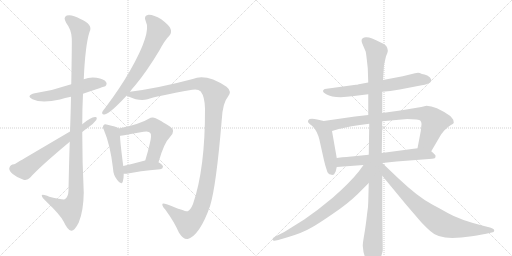
t = 0.00 s
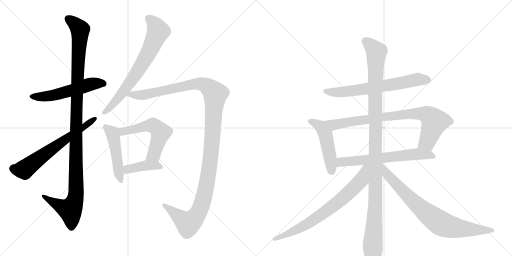
t = 2.57 s
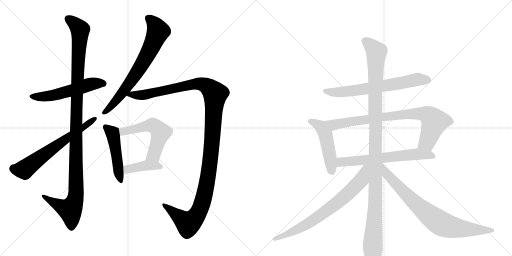
t = 5.13 s
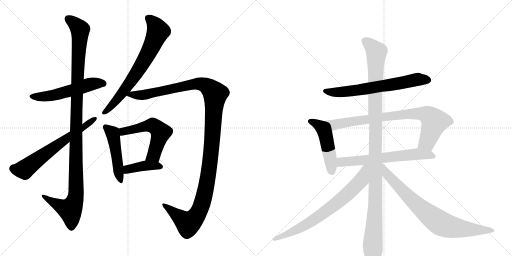
t = 7.70 s
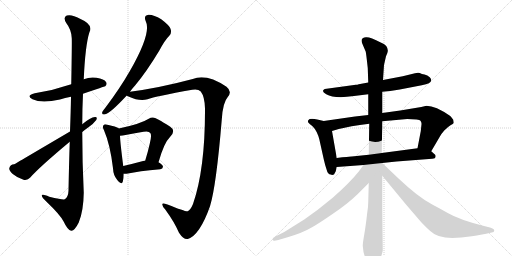
t = 10.27 s
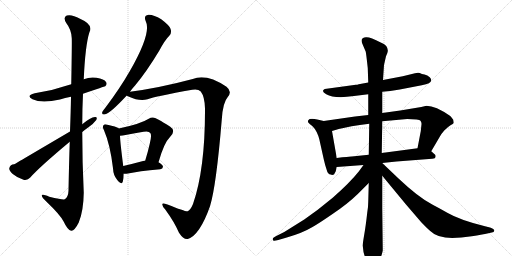
t = 12.83 s

The animated SVG that drew these frames (rendered in a browser with its animation timeline set to each time). Animation: 15 CSS @keyframes rules; one cycle of 12.83 s.

<svg version="1.1" viewBox="0 0 2048 1024" xmlns="http://www.w3.org/2000/svg">
  <g stroke="lightgray" stroke-dasharray="1,1" stroke-width="1" transform="scale(4, 4)">
    <line x1="0" y1="0" x2="256" y2="256"></line>
    <line x1="256" y1="0" x2="0" y2="256"></line>
    <line x1="128" y1="0" x2="128" y2="256"></line>
    <line x1="0" y1="128" x2="256" y2="128"></line>
    <line x1="256" y1="0" x2="512" y2="256"></line>
    <line x1="512" y1="0" x2="256" y2="256"></line>
    <line x1="384" y1="0" x2="384" y2="256"></line>
    <line x1="256" y1="128" x2="512" y2="128"></line>
  </g>
<g transform="scale(1, -1) translate(0, -850)">
   <style type="text/css">
    @keyframes keyframes0 {
      from {
       stroke: black;
       stroke-dashoffset: 550;
       stroke-width: 128;
       }
       64% {
       animation-timing-function: step-end;
       stroke: black;
       stroke-dashoffset: 0;
       stroke-width: 128;
       }
       to {
       stroke: black;
       stroke-width: 1024;
       }
       }
       #make-me-a-hanzi-animation-0 {
         animation: keyframes0 0.697591s both;
         animation-delay: 0.000000s;
         animation-timing-function: linear;
       }
    @keyframes keyframes1 {
      from {
       stroke: black;
       stroke-dashoffset: 1168;
       stroke-width: 128;
       }
       79% {
       animation-timing-function: step-end;
       stroke: black;
       stroke-dashoffset: 0;
       stroke-width: 128;
       }
       to {
       stroke: black;
       stroke-width: 1024;
       }
       }
       #make-me-a-hanzi-animation-1 {
         animation: keyframes1 1.200521s both;
         animation-delay: 0.697591s;
         animation-timing-function: linear;
       }
    @keyframes keyframes2 {
      from {
       stroke: black;
       stroke-dashoffset: 646;
       stroke-width: 128;
       }
       68% {
       animation-timing-function: step-end;
       stroke: black;
       stroke-dashoffset: 0;
       stroke-width: 128;
       }
       to {
       stroke: black;
       stroke-width: 1024;
       }
       }
       #make-me-a-hanzi-animation-2 {
         animation: keyframes2 0.775716s both;
         animation-delay: 1.898112s;
         animation-timing-function: linear;
       }
    @keyframes keyframes3 {
      from {
       stroke: black;
       stroke-dashoffset: 711;
       stroke-width: 128;
       }
       70% {
       animation-timing-function: step-end;
       stroke: black;
       stroke-dashoffset: 0;
       stroke-width: 128;
       }
       to {
       stroke: black;
       stroke-width: 1024;
       }
       }
       #make-me-a-hanzi-animation-3 {
         animation: keyframes3 0.828613s both;
         animation-delay: 2.673828s;
         animation-timing-function: linear;
       }
    @keyframes keyframes4 {
      from {
       stroke: black;
       stroke-dashoffset: 1288;
       stroke-width: 128;
       }
       81% {
       animation-timing-function: step-end;
       stroke: black;
       stroke-dashoffset: 0;
       stroke-width: 128;
       }
       to {
       stroke: black;
       stroke-width: 1024;
       }
       }
       #make-me-a-hanzi-animation-4 {
         animation: keyframes4 1.298177s both;
         animation-delay: 3.502441s;
         animation-timing-function: linear;
       }
    @keyframes keyframes5 {
      from {
       stroke: black;
       stroke-dashoffset: 484;
       stroke-width: 128;
       }
       61% {
       animation-timing-function: step-end;
       stroke: black;
       stroke-dashoffset: 0;
       stroke-width: 128;
       }
       to {
       stroke: black;
       stroke-width: 1024;
       }
       }
       #make-me-a-hanzi-animation-5 {
         animation: keyframes5 0.643880s both;
         animation-delay: 4.800618s;
         animation-timing-function: linear;
       }
    @keyframes keyframes6 {
      from {
       stroke: black;
       stroke-dashoffset: 557;
       stroke-width: 128;
       }
       64% {
       animation-timing-function: step-end;
       stroke: black;
       stroke-dashoffset: 0;
       stroke-width: 128;
       }
       to {
       stroke: black;
       stroke-width: 1024;
       }
       }
       #make-me-a-hanzi-animation-6 {
         animation: keyframes6 0.703288s both;
         animation-delay: 5.444499s;
         animation-timing-function: linear;
       }
    @keyframes keyframes7 {
      from {
       stroke: black;
       stroke-dashoffset: 404;
       stroke-width: 128;
       }
       57% {
       animation-timing-function: step-end;
       stroke: black;
       stroke-dashoffset: 0;
       stroke-width: 128;
       }
       to {
       stroke: black;
       stroke-width: 1024;
       }
       }
       #make-me-a-hanzi-animation-7 {
         animation: keyframes7 0.578776s both;
         animation-delay: 6.147786s;
         animation-timing-function: linear;
       }
    @keyframes keyframes8 {
      from {
       stroke: black;
       stroke-dashoffset: 673;
       stroke-width: 128;
       }
       69% {
       animation-timing-function: step-end;
       stroke: black;
       stroke-dashoffset: 0;
       stroke-width: 128;
       }
       to {
       stroke: black;
       stroke-width: 1024;
       }
       }
       #make-me-a-hanzi-animation-8 {
         animation: keyframes8 0.797689s both;
         animation-delay: 6.726562s;
         animation-timing-function: linear;
       }
    @keyframes keyframes9 {
      from {
       stroke: black;
       stroke-dashoffset: 490;
       stroke-width: 128;
       }
       61% {
       animation-timing-function: step-end;
       stroke: black;
       stroke-dashoffset: 0;
       stroke-width: 128;
       }
       to {
       stroke: black;
       stroke-width: 1024;
       }
       }
       #make-me-a-hanzi-animation-9 {
         animation: keyframes9 0.648763s both;
         animation-delay: 7.524251s;
         animation-timing-function: linear;
       }
    @keyframes keyframes10 {
      from {
       stroke: black;
       stroke-dashoffset: 830;
       stroke-width: 128;
       }
       73% {
       animation-timing-function: step-end;
       stroke: black;
       stroke-dashoffset: 0;
       stroke-width: 128;
       }
       to {
       stroke: black;
       stroke-width: 1024;
       }
       }
       #make-me-a-hanzi-animation-10 {
         animation: keyframes10 0.925456s both;
         animation-delay: 8.173014s;
         animation-timing-function: linear;
       }
    @keyframes keyframes11 {
      from {
       stroke: black;
       stroke-dashoffset: 641;
       stroke-width: 128;
       }
       68% {
       animation-timing-function: step-end;
       stroke: black;
       stroke-dashoffset: 0;
       stroke-width: 128;
       }
       to {
       stroke: black;
       stroke-width: 1024;
       }
       }
       #make-me-a-hanzi-animation-11 {
         animation: keyframes11 0.771647s both;
         animation-delay: 9.098470s;
         animation-timing-function: linear;
       }
    @keyframes keyframes12 {
      from {
       stroke: black;
       stroke-dashoffset: 1177;
       stroke-width: 128;
       }
       79% {
       animation-timing-function: step-end;
       stroke: black;
       stroke-dashoffset: 0;
       stroke-width: 128;
       }
       to {
       stroke: black;
       stroke-width: 1024;
       }
       }
       #make-me-a-hanzi-animation-12 {
         animation: keyframes12 1.207845s both;
         animation-delay: 9.870117s;
         animation-timing-function: linear;
       }
    @keyframes keyframes13 {
      from {
       stroke: black;
       stroke-dashoffset: 743;
       stroke-width: 128;
       }
       71% {
       animation-timing-function: step-end;
       stroke: black;
       stroke-dashoffset: 0;
       stroke-width: 128;
       }
       to {
       stroke: black;
       stroke-width: 1024;
       }
       }
       #make-me-a-hanzi-animation-13 {
         animation: keyframes13 0.854655s both;
         animation-delay: 11.077962s;
         animation-timing-function: linear;
       }
    @keyframes keyframes14 {
      from {
       stroke: black;
       stroke-dashoffset: 800;
       stroke-width: 128;
       }
       72% {
       animation-timing-function: step-end;
       stroke: black;
       stroke-dashoffset: 0;
       stroke-width: 128;
       }
       to {
       stroke: black;
       stroke-width: 1024;
       }
       }
       #make-me-a-hanzi-animation-14 {
         animation: keyframes14 0.901042s both;
         animation-delay: 11.932617s;
         animation-timing-function: linear;
       }
</style>
<path d="M 332 475 Q 419 505 421 505 Q 430 514 424 522 Q 417 534 386 539 Q 359 543 335 533 L 285 513 Q 212 488 139 477 Q 102 468 130 453 Q 166 435 240 452 Q 259 458 284 463 L 332 475 Z" fill="lightgray"></path> 
<path d="M 279 283 Q 276 196 274 87 Q 273 62 259 53 Q 253 50 197 63 Q 166 76 167 67 Q 168 60 186 43 Q 241 -9 255 -37 Q 270 -70 285 -73 Q 298 -74 315 -40 Q 334 6 335 79 Q 329 200 329 322 L 329 353 Q 329 414 332 475 L 335 533 Q 341 669 358 722 Q 374 752 320 775 Q 287 794 267 788 Q 251 781 265 758 Q 286 731 287 697 Q 288 678 285 513 L 284 463 Q 283 402 280 324 L 279 283 Z" fill="lightgray"></path> 
<path d="M 329 322 Q 341 332 355 342 Q 374 355 385 370 Q 391 383 380 382 Q 362 381 329 353 L 280 324 Q 61 195 57 193 Q 41 193 37 177 Q 36 167 51 154 Q 70 138 94 131 Q 110 127 121 140 Q 158 182 279 283 L 329 322 Z" fill="lightgray"></path> 
<path d="M 520 483 Q 529 496 541 509 Q 587 564 638 649 Q 659 689 678 708 Q 688 720 682 735 Q 678 748 645 773 Q 614 792 594 791 Q 573 788 583 765 Q 607 719 520 567 Q 480 497 422 420 Q 412 408 409 402 Q 406 389 421 393 Q 440 396 507 468 L 520 483 Z" fill="lightgray"></path> 
<path d="M 507 468 Q 508 467 514 464 Q 559 443 590 453 Q 621 465 769 491 Q 793 495 803 484 Q 819 463 820 416 Q 821 176 772 34 Q 762 10 751 5 Q 744 2 670 32 Q 652 38 650 35 Q 646 28 661 12 Q 698 -39 716 -81 Q 734 -109 751 -106 Q 799 -91 840 25 Q 865 106 887 371 Q 891 440 911 462 Q 930 484 906 503 Q 825 557 771 534 Q 636 498 520 483 C 490 479 484 478 507 468 Z" fill="lightgray"></path> 
<path d="M 475 336 L 475 337 Q 465 344 430 351 Q 418 355 415 350 Q 408 344 416 329 Q 441 271 452 177 Q 453 149 469 130 Q 485 108 491 123 Q 495 135 495 155 L 493 186 Q 481 277 480 307 L 475 336 Z" fill="lightgray"></path> 
<path d="M 634 201 Q 656 279 680 302 Q 705 327 681 343 Q 620 382 611 380 Q 602 380 595 375 Q 562 354 475 336 C 446 330 450 303 480 307 Q 490 308 502 310 Q 541 317 574 323 Q 596 327 601 318 Q 608 311 599 275 Q 592 244 581 208 C 572 179 626 172 634 201 Z" fill="lightgray"></path> 
<path d="M 495 155 Q 502 154 512 156 Q 552 165 641 173 Q 651 174 652 183 Q 652 190 634 201 L 581 208 L 580 208 Q 532 195 493 186 C 464 179 465 157 495 155 Z" fill="lightgray"></path> 
<path d="M 1529 483 L 1561 486 L 1599 492 L 1687 509 Q 1740 518 1719 541 Q 1710 549 1698 552 Q 1687 554 1679 558 Q 1672 561 1660 557 L 1611 545 L 1532 530 L 1473 520 L 1435 513 Q 1429 511 1423 511 Q 1418 511 1416 510 L 1299 494 Q 1294 492 1292 487 Q 1291 481 1305 473 Q 1338 454 1416 466 L 1473 473 L 1529 483 Z" fill="lightgray"></path> 
<path d="M 1295 366 L 1269 372 Q 1239 379 1233 369 Q 1231 364 1233 360 Q 1239 354 1249 346 Q 1259 337 1267 321 Q 1275 304 1277 294 L 1295 213 Q 1301 186 1307 170 Q 1311 153 1323 152 Q 1328 149 1336 152 L 1343 165 L 1347 182 L 1347 218 L 1328 326 C 1323 356 1322 360 1295 366 Z" fill="lightgray"></path> 
<path d="M 1725 245 L 1759 303 Q 1763 312 1777 328 Q 1792 343 1802 349 Q 1813 354 1815 358 Q 1815 362 1813 371 Q 1807 380 1801 386 Q 1742 427 1706 427 L 1685 422 L 1601 408 L 1529 398 L 1473 390 L 1420 384 L 1295 366 C 1265 362 1299 317 1328 326 L 1355 334 Q 1397 345 1477 355 L 1529 365 L 1629 374 Q 1677 374 1682 367 Q 1687 359 1686 353 L 1683 325 L 1670 257 C 1664 228 1710 219 1725 245 Z" fill="lightgray"></path> 
<path d="M 1529 198 L 1586 204 L 1729 215 Q 1742 216 1742 223 Q 1745 229 1735 236 L 1725 245 C 1706 262 1700 261 1670 257 L 1527 238 L 1475 231 L 1407 224 Q 1403 225 1347 218 C 1317 214 1317 180 1347 182 L 1454 190 L 1529 198 Z" fill="lightgray"></path> 
<path d="M 1531 -151 L 1529 20 L 1529 147 L 1527 238 L 1529 365 L 1529 398 L 1529 483 L 1532 530 L 1536 590 L 1544 625 L 1549 637 Q 1555 651 1545 666 Q 1537 675 1523 680 Q 1479 703 1464 701 Q 1449 699 1447 692 Q 1445 684 1449 676 L 1463 643 Q 1465 633 1471 578 L 1473 520 L 1473 473 L 1473 390 L 1477 355 L 1475 231 L 1475 118 L 1473 44 Q 1473 23 1469 0 Q 1463 -54 1457 -88 Q 1451 -122 1451 -133 L 1454 -158 Q 1465 -199 1477 -214 Q 1487 -239 1505 -218 Q 1515 -203 1523 -180 Q 1531 -157 1531 -151 Z" fill="lightgray"></path> 
<path d="M 1454 190 L 1435 164 Q 1400 120 1332 60 L 1271 11 L 1217 -28 L 1137 -78 L 1107 -93 Q 1091 -102 1091 -104 Q 1091 -106 1093 -112 Q 1095 -115 1113 -110 L 1147 -100 Q 1210 -82 1250 -58 Q 1275 -44 1333 -4 Q 1391 35 1431 74 L 1475 118 C 1548 191 1472 214 1454 190 Z" fill="lightgray"></path> 
<path d="M 1529 147 L 1624 32 L 1685 -39 Q 1715 -70 1721 -74 Q 1749 -102 1809 -102 Q 1843 -102 1887 -95 Q 1932 -88 1940 -86 L 1967 -80 Q 1977 -79 1977 -72 Q 1978 -66 1960 -60 L 1940 -55 Q 1839 -30 1791 -2 Q 1743 25 1729 32 Q 1673 61 1593 137 L 1529 198 L 1528 198 C 1505 217 1510 170 1529 147 Z" fill="lightgray"></path> 
      <clipPath id="make-me-a-hanzi-clip-0">
      <path d="M 332 475 Q 419 505 421 505 Q 430 514 424 522 Q 417 534 386 539 Q 359 543 335 533 L 285 513 Q 212 488 139 477 Q 102 468 130 453 Q 166 435 240 452 Q 259 458 284 463 L 332 475 Z" fill="lightgray"></path>
      </clipPath>
      <path clip-path="url(#make-me-a-hanzi-clip-0)" d="M 131 466 L 191 464 L 367 514 L 404 518 L 417 513 " fill="none" id="make-me-a-hanzi-animation-0" stroke-dasharray="422 844" stroke-linecap="round"></path>

      <clipPath id="make-me-a-hanzi-clip-1">
      <path d="M 279 283 Q 276 196 274 87 Q 273 62 259 53 Q 253 50 197 63 Q 166 76 167 67 Q 168 60 186 43 Q 241 -9 255 -37 Q 270 -70 285 -73 Q 298 -74 315 -40 Q 334 6 335 79 Q 329 200 329 322 L 329 353 Q 329 414 332 475 L 335 533 Q 341 669 358 722 Q 374 752 320 775 Q 287 794 267 788 Q 251 781 265 758 Q 286 731 287 697 Q 288 678 285 513 L 284 463 Q 283 402 280 324 L 279 283 Z" fill="lightgray"></path>
      </clipPath>
      <path clip-path="url(#make-me-a-hanzi-clip-1)" d="M 274 773 L 321 732 L 308 526 L 304 71 L 297 40 L 281 11 L 243 25 L 186 56 L 184 63 L 173 64 " fill="none" id="make-me-a-hanzi-animation-1" stroke-dasharray="1040 2080" stroke-linecap="round"></path>

      <clipPath id="make-me-a-hanzi-clip-2">
      <path d="M 329 322 Q 341 332 355 342 Q 374 355 385 370 Q 391 383 380 382 Q 362 381 329 353 L 280 324 Q 61 195 57 193 Q 41 193 37 177 Q 36 167 51 154 Q 70 138 94 131 Q 110 127 121 140 Q 158 182 279 283 L 329 322 Z" fill="lightgray"></path>
      </clipPath>
      <path clip-path="url(#make-me-a-hanzi-clip-2)" d="M 53 176 L 97 171 L 377 374 " fill="none" id="make-me-a-hanzi-animation-2" stroke-dasharray="518 1036" stroke-linecap="round"></path>

      <clipPath id="make-me-a-hanzi-clip-3">
      <path d="M 520 483 Q 529 496 541 509 Q 587 564 638 649 Q 659 689 678 708 Q 688 720 682 735 Q 678 748 645 773 Q 614 792 594 791 Q 573 788 583 765 Q 607 719 520 567 Q 480 497 422 420 Q 412 408 409 402 Q 406 389 421 393 Q 440 396 507 468 L 520 483 Z" fill="lightgray"></path>
      </clipPath>
      <path clip-path="url(#make-me-a-hanzi-clip-3)" d="M 594 776 L 614 758 L 632 722 L 604 659 L 542 551 L 486 472 L 418 402 " fill="none" id="make-me-a-hanzi-animation-3" stroke-dasharray="583 1166" stroke-linecap="round"></path>

      <clipPath id="make-me-a-hanzi-clip-4">
      <path d="M 507 468 Q 508 467 514 464 Q 559 443 590 453 Q 621 465 769 491 Q 793 495 803 484 Q 819 463 820 416 Q 821 176 772 34 Q 762 10 751 5 Q 744 2 670 32 Q 652 38 650 35 Q 646 28 661 12 Q 698 -39 716 -81 Q 734 -109 751 -106 Q 799 -91 840 25 Q 865 106 887 371 Q 891 440 911 462 Q 930 484 906 503 Q 825 557 771 534 Q 636 498 520 483 C 490 479 484 478 507 468 Z" fill="lightgray"></path>
      </clipPath>
      <path clip-path="url(#make-me-a-hanzi-clip-4)" d="M 513 470 L 579 471 L 784 515 L 825 507 L 861 474 L 848 273 L 833 149 L 816 63 L 797 5 L 777 -25 L 753 -44 L 654 31 " fill="none" id="make-me-a-hanzi-animation-4" stroke-dasharray="1160 2320" stroke-linecap="round"></path>

      <clipPath id="make-me-a-hanzi-clip-5">
      <path d="M 475 336 L 475 337 Q 465 344 430 351 Q 418 355 415 350 Q 408 344 416 329 Q 441 271 452 177 Q 453 149 469 130 Q 485 108 491 123 Q 495 135 495 155 L 493 186 Q 481 277 480 307 L 475 336 Z" fill="lightgray"></path>
      </clipPath>
      <path clip-path="url(#make-me-a-hanzi-clip-5)" d="M 423 342 L 450 318 L 481 129 " fill="none" id="make-me-a-hanzi-animation-5" stroke-dasharray="356 712" stroke-linecap="round"></path>

      <clipPath id="make-me-a-hanzi-clip-6">
      <path d="M 634 201 Q 656 279 680 302 Q 705 327 681 343 Q 620 382 611 380 Q 602 380 595 375 Q 562 354 475 336 C 446 330 450 303 480 307 Q 490 308 502 310 Q 541 317 574 323 Q 596 327 601 318 Q 608 311 599 275 Q 592 244 581 208 C 572 179 626 172 634 201 Z" fill="lightgray"></path>
      </clipPath>
      <path clip-path="url(#make-me-a-hanzi-clip-6)" d="M 484 315 L 494 324 L 604 349 L 633 333 L 643 320 L 619 240 L 615 230 L 588 214 " fill="none" id="make-me-a-hanzi-animation-6" stroke-dasharray="429 858" stroke-linecap="round"></path>

      <clipPath id="make-me-a-hanzi-clip-7">
      <path d="M 495 155 Q 502 154 512 156 Q 552 165 641 173 Q 651 174 652 183 Q 652 190 634 201 L 581 208 L 580 208 Q 532 195 493 186 C 464 179 465 157 495 155 Z" fill="lightgray"></path>
      </clipPath>
      <path clip-path="url(#make-me-a-hanzi-clip-7)" d="M 499 163 L 517 175 L 585 188 L 642 183 " fill="none" id="make-me-a-hanzi-animation-7" stroke-dasharray="276 552" stroke-linecap="round"></path>

      <clipPath id="make-me-a-hanzi-clip-8">
      <path d="M 1529 483 L 1561 486 L 1599 492 L 1687 509 Q 1740 518 1719 541 Q 1710 549 1698 552 Q 1687 554 1679 558 Q 1672 561 1660 557 L 1611 545 L 1532 530 L 1473 520 L 1435 513 Q 1429 511 1423 511 Q 1418 511 1416 510 L 1299 494 Q 1294 492 1292 487 Q 1291 481 1305 473 Q 1338 454 1416 466 L 1473 473 L 1529 483 Z" fill="lightgray"></path>
      </clipPath>
      <path clip-path="url(#make-me-a-hanzi-clip-8)" d="M 1300 486 L 1337 481 L 1403 485 L 1671 533 L 1712 530 " fill="none" id="make-me-a-hanzi-animation-8" stroke-dasharray="545 1090" stroke-linecap="round"></path>

      <clipPath id="make-me-a-hanzi-clip-9">
      <path d="M 1295 366 L 1269 372 Q 1239 379 1233 369 Q 1231 364 1233 360 Q 1239 354 1249 346 Q 1259 337 1267 321 Q 1275 304 1277 294 L 1295 213 Q 1301 186 1307 170 Q 1311 153 1323 152 Q 1328 149 1336 152 L 1343 165 L 1347 182 L 1347 218 L 1328 326 C 1323 356 1322 360 1295 366 Z" fill="lightgray"></path>
      </clipPath>
      <path clip-path="url(#make-me-a-hanzi-clip-9)" d="M 1241 365 L 1281 344 L 1302 313 L 1330 164 " fill="none" id="make-me-a-hanzi-animation-9" stroke-dasharray="362 724" stroke-linecap="round"></path>

      <clipPath id="make-me-a-hanzi-clip-10">
      <path d="M 1725 245 L 1759 303 Q 1763 312 1777 328 Q 1792 343 1802 349 Q 1813 354 1815 358 Q 1815 362 1813 371 Q 1807 380 1801 386 Q 1742 427 1706 427 L 1685 422 L 1601 408 L 1529 398 L 1473 390 L 1420 384 L 1295 366 C 1265 362 1299 317 1328 326 L 1355 334 Q 1397 345 1477 355 L 1529 365 L 1629 374 Q 1677 374 1682 367 Q 1687 359 1686 353 L 1683 325 L 1670 257 C 1664 228 1710 219 1725 245 Z" fill="lightgray"></path>
      </clipPath>
      <path clip-path="url(#make-me-a-hanzi-clip-10)" d="M 1303 364 L 1343 351 L 1611 392 L 1682 396 L 1709 391 L 1738 363 L 1708 282 L 1678 262 " fill="none" id="make-me-a-hanzi-animation-10" stroke-dasharray="702 1404" stroke-linecap="round"></path>

      <clipPath id="make-me-a-hanzi-clip-11">
      <path d="M 1529 198 L 1586 204 L 1729 215 Q 1742 216 1742 223 Q 1745 229 1735 236 L 1725 245 C 1706 262 1700 261 1670 257 L 1527 238 L 1475 231 L 1407 224 Q 1403 225 1347 218 C 1317 214 1317 180 1347 182 L 1454 190 L 1529 198 Z" fill="lightgray"></path>
      </clipPath>
      <path clip-path="url(#make-me-a-hanzi-clip-11)" d="M 1354 188 L 1369 202 L 1666 234 L 1731 226 " fill="none" id="make-me-a-hanzi-animation-11" stroke-dasharray="513 1026" stroke-linecap="round"></path>

      <clipPath id="make-me-a-hanzi-clip-12">
      <path d="M 1531 -151 L 1529 20 L 1529 147 L 1527 238 L 1529 365 L 1529 398 L 1529 483 L 1532 530 L 1536 590 L 1544 625 L 1549 637 Q 1555 651 1545 666 Q 1537 675 1523 680 Q 1479 703 1464 701 Q 1449 699 1447 692 Q 1445 684 1449 676 L 1463 643 Q 1465 633 1471 578 L 1473 520 L 1473 473 L 1473 390 L 1477 355 L 1475 231 L 1475 118 L 1473 44 Q 1473 23 1469 0 Q 1463 -54 1457 -88 Q 1451 -122 1451 -133 L 1454 -158 Q 1465 -199 1477 -214 Q 1487 -239 1505 -218 Q 1515 -203 1523 -180 Q 1531 -157 1531 -151 Z" fill="lightgray"></path>
      </clipPath>
      <path clip-path="url(#make-me-a-hanzi-clip-12)" d="M 1458 687 L 1506 642 L 1500 481 L 1502 44 L 1491 -213 " fill="none" id="make-me-a-hanzi-animation-12" stroke-dasharray="1049 2098" stroke-linecap="round"></path>

      <clipPath id="make-me-a-hanzi-clip-13">
      <path d="M 1454 190 L 1435 164 Q 1400 120 1332 60 L 1271 11 L 1217 -28 L 1137 -78 L 1107 -93 Q 1091 -102 1091 -104 Q 1091 -106 1093 -112 Q 1095 -115 1113 -110 L 1147 -100 Q 1210 -82 1250 -58 Q 1275 -44 1333 -4 Q 1391 35 1431 74 L 1475 118 C 1548 191 1472 214 1454 190 Z" fill="lightgray"></path>
      </clipPath>
      <path clip-path="url(#make-me-a-hanzi-clip-13)" d="M 1470 185 L 1461 178 L 1445 130 L 1352 41 L 1234 -43 L 1097 -107 " fill="none" id="make-me-a-hanzi-animation-13" stroke-dasharray="615 1230" stroke-linecap="round"></path>

      <clipPath id="make-me-a-hanzi-clip-14">
      <path d="M 1529 147 L 1624 32 L 1685 -39 Q 1715 -70 1721 -74 Q 1749 -102 1809 -102 Q 1843 -102 1887 -95 Q 1932 -88 1940 -86 L 1967 -80 Q 1977 -79 1977 -72 Q 1978 -66 1960 -60 L 1940 -55 Q 1839 -30 1791 -2 Q 1743 25 1729 32 Q 1673 61 1593 137 L 1529 198 L 1528 198 C 1505 217 1510 170 1529 147 Z" fill="lightgray"></path>
      </clipPath>
      <path clip-path="url(#make-me-a-hanzi-clip-14)" d="M 1529 192 L 1548 153 L 1630 66 L 1762 -43 L 1842 -65 L 1969 -73 " fill="none" id="make-me-a-hanzi-animation-14" stroke-dasharray="672 1344" stroke-linecap="round"></path>

</g>
</svg>
